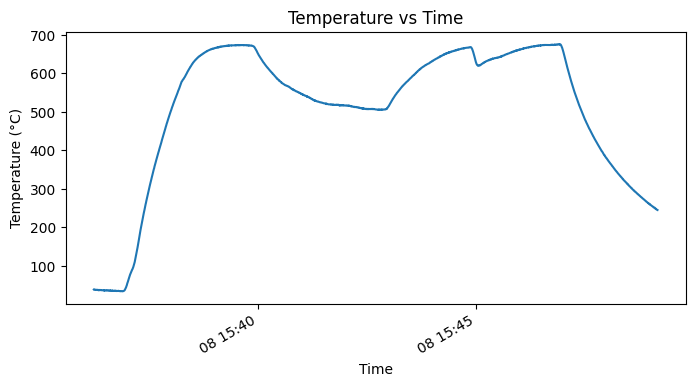

Source data for this figure (header and first rows):
abs_time, boot_time_s, temperature_C
2026-01-08 15:36:14.788, 7.749, 38.50
2026-01-08 15:36:15.110, 8.051, 37.75
2026-01-08 15:36:15.431, 8.353, 38.00
2026-01-08 15:36:15.752, 8.655, 38.00
2026-01-08 15:36:16.074, 8.957, 38.00
2026-01-08 15:36:16.395, 9.259, 38.00
2026-01-08 15:36:16.716, 9.561, 37.50
2026-01-08 15:36:17.037, 9.863, 37.75
2026-01-08 15:36:17.360, 10.16, 37.50
2026-01-08 15:36:17.681, 10.47, 37.75
2026-01-08 15:36:18.002, 10.77, 37.50
2026-01-08 15:36:18.323, 11.07, 37.75
2026-01-08 15:36:18.645, 11.37, 37.75
2026-01-08 15:36:18.966, 11.68, 37.50
2026-01-08 15:36:19.287, 11.98, 37.75
2026-01-08 15:36:19.609, 12.28, 37.50
2026-01-08 15:36:19.930, 12.58, 37.75
2026-01-08 15:36:20.251, 12.88, 37.50
2026-01-08 15:36:20.572, 13.19, 37.50
2026-01-08 15:36:20.893, 13.49, 37.25
2026-01-08 15:36:21.214, 13.79, 36.50
2026-01-08 15:36:21.536, 14.09, 37.50
2026-01-08 15:36:21.857, 14.39, 37.25
2026-01-08 15:36:22.179, 14.7, 37.50
2026-01-08 15:36:22.499, 15, 36.75
2026-01-08 15:36:22.820, 15.3, 37.00
2026-01-08 15:36:23.141, 15.6, 37.50
2026-01-08 15:36:23.463, 15.9, 37.25
2026-01-08 15:36:23.784, 16.2, 37.25
2026-01-08 15:36:24.105, 16.51, 37.00
2026-01-08 15:36:24.426, 16.81, 37.25
2026-01-08 15:36:24.747, 17.11, 36.75
2026-01-08 15:36:25.068, 17.41, 37.00
2026-01-08 15:36:25.389, 17.71, 36.75
2026-01-08 15:36:25.710, 18.02, 36.75
2026-01-08 15:36:26.032, 18.32, 36.75
2026-01-08 15:36:26.353, 18.62, 36.75
2026-01-08 15:36:26.675, 18.92, 37.00
2026-01-08 15:36:26.995, 19.23, 37.00
2026-01-08 15:36:27.317, 19.53, 36.75
2026-01-08 15:36:27.638, 19.83, 36.25
2026-01-08 15:36:27.959, 20.13, 36.50
2026-01-08 15:36:28.280, 20.43, 36.25
2026-01-08 15:36:28.602, 20.73, 36.50
2026-01-08 15:36:28.923, 21.04, 36.00
2026-01-08 15:36:29.244, 21.34, 36.50
2026-01-08 15:36:29.565, 21.64, 36.00
2026-01-08 15:36:29.887, 21.94, 36.75
2026-01-08 15:36:30.209, 22.25, 36.25
2026-01-08 15:36:30.530, 22.55, 36.25
2026-01-08 15:36:30.850, 22.85, 36.00
2026-01-08 15:36:31.171, 23.15, 36.50
2026-01-08 15:36:31.492, 23.45, 36.50
2026-01-08 15:36:31.813, 23.75, 36.75
2026-01-08 15:36:32.134, 24.06, 36.00
2026-01-08 15:36:32.456, 24.36, 36.25
2026-01-08 15:36:32.776, 24.66, 36.00
2026-01-08 15:36:33.098, 24.96, 36.00
2026-01-08 15:36:33.419, 25.27, 36.25
2026-01-08 15:36:33.740, 25.57, 36.25
... 2,362 more rows
